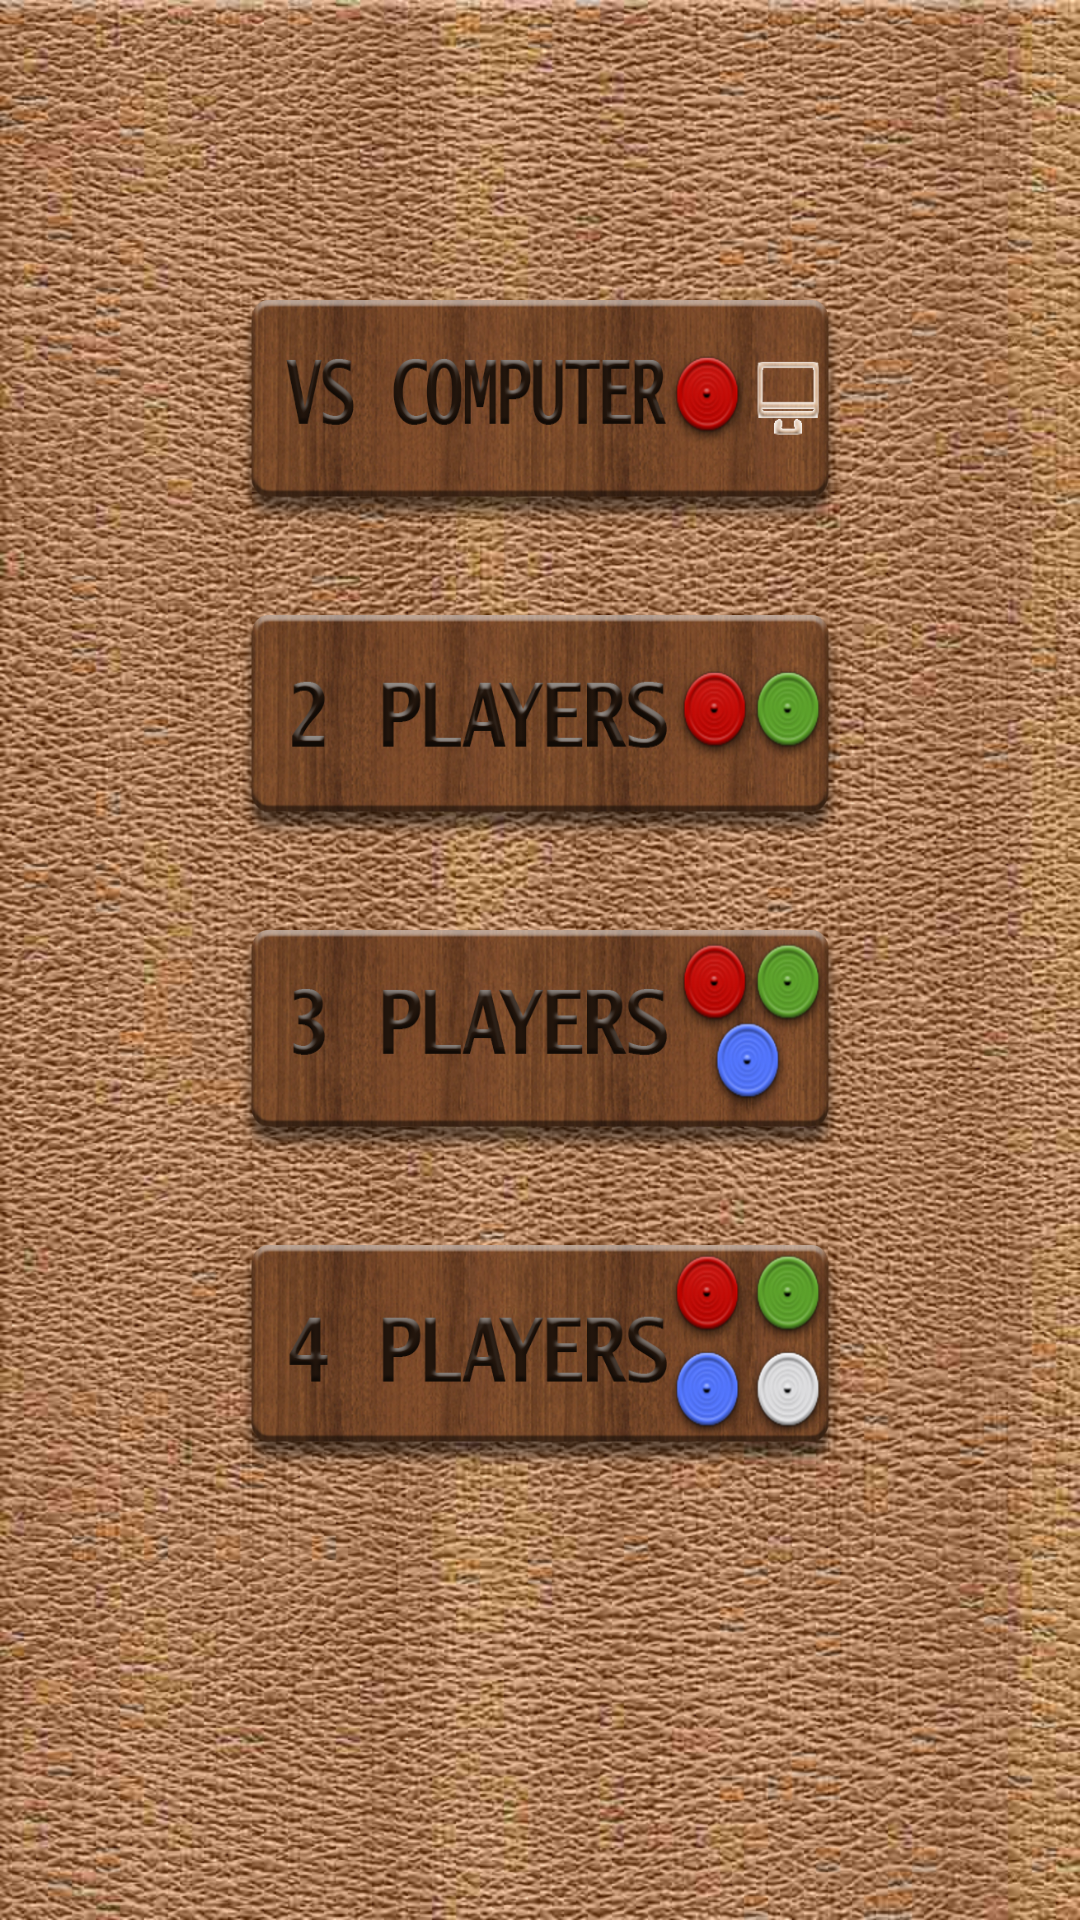

The Android layout XML behind this screen, and the referenced resources:
<!-- AndroidManifest.xml: application theme Theme.Material.Light.NoActionBar.NoActionBar -->
<!-- res/layout/select_palyer_layout.xml -->
<?xml version="1.0" encoding="utf-8"?>
<RelativeLayout xmlns:android="http://schemas.android.com/apk/res/android"
    android:background="@drawable/menu_bg"
    android:layout_width="match_parent"
    android:layout_height="match_parent">


    <ImageView
        android:id="@+id/playerSelectionContainer"
        android:layout_centerInParent="true"
        android:layout_width="200dp"
        android:layout_height="500dp" />
    <Button
        android:id="@+id/onePlayer"
        android:onClick="onClick"
        android:background="@drawable/players_one"
        android:layout_width="200dp"
        android:layout_height="75dp"
        android:layout_alignTop="@+id/playerSelectionContainer"
        android:layout_centerHorizontal="true"
        android:layout_marginTop="30dp" />

    <Button
        android:id="@+id/twoPlayer"
        android:onClick="onClick"
        android:background="@drawable/players_two"
        android:layout_width="200dp"
        android:layout_height="75dp"
        android:layout_below="@+id/onePlayer"
        android:layout_marginTop="30dp"
        android:layout_centerHorizontal="true"/>

    <Button
        android:id="@+id/threePlayer"
        android:onClick="onClick"
        android:background="@drawable/players_three"
        android:layout_width="200dp"
        android:layout_height="75dp"
        android:layout_below="@+id/twoPlayer"
        android:layout_marginTop="30dp"
        android:layout_centerHorizontal="true"/>

    <Button
        android:id="@+id/fourPlayer"
        android:onClick="onClick"
        android:background="@drawable/players_four"
        android:layout_width="200dp"
        android:layout_height="75dp"
        android:layout_below="@+id/threePlayer"
        android:layout_marginTop="30dp"
        android:layout_centerHorizontal="true"/>

</RelativeLayout>
<!-- resources referenced by this layout -->
<resources>
  <!-- drawable menu_bg: jpg bitmap (drawable, 162784 bytes) -->
  <!-- drawable players_four: png bitmap (drawable, 202265 bytes) -->
  <!-- drawable players_one: png bitmap (drawable, 195310 bytes) -->
  <!-- drawable players_three: png bitmap (drawable, 200798 bytes) -->
  <!-- drawable players_two: png bitmap (drawable, 196810 bytes) -->
  <style name="Theme.Material.Light.NoActionBar.NoActionBar" parent="@android:style/Theme.Material.NoActionBar" />
</resources>
